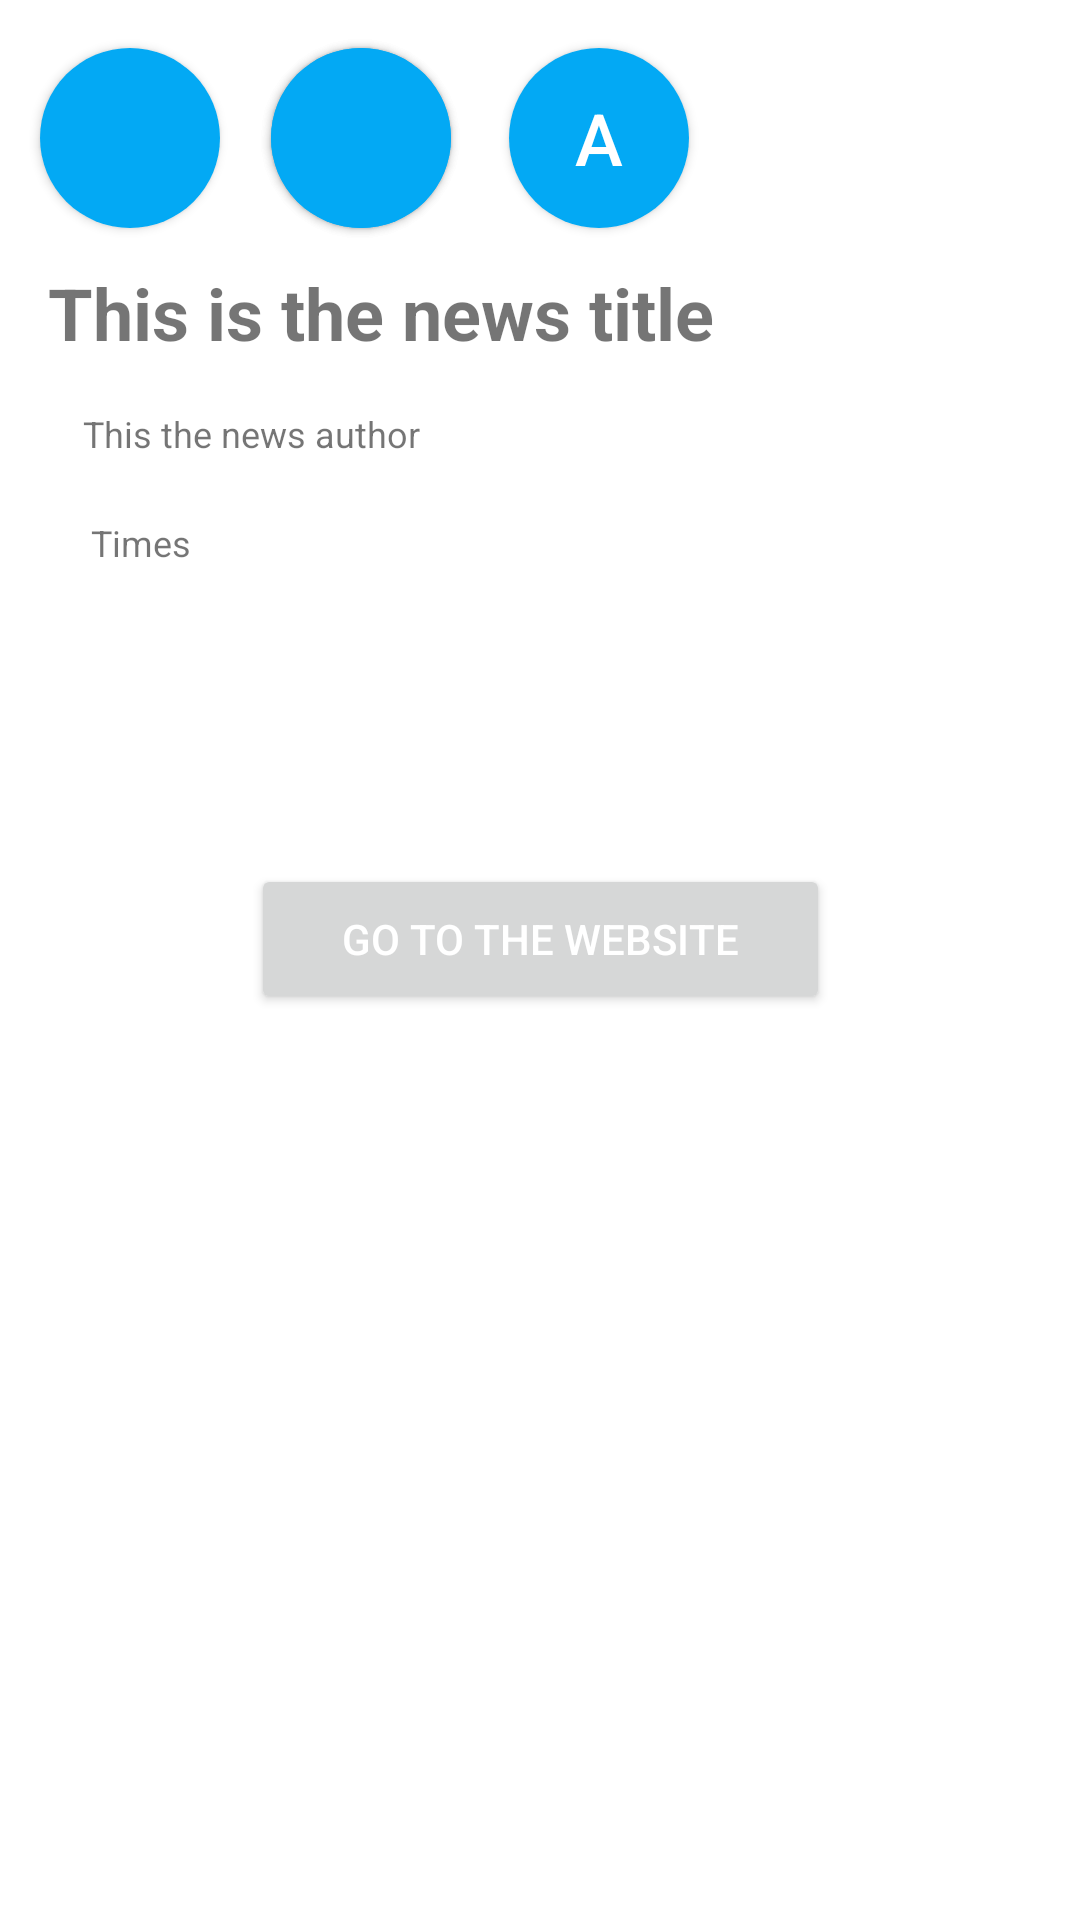

Write the Android layout XML for this screen, with the resource values it uses.
<!-- AndroidManifest.xml: application theme Theme.FinalProject_Plus -->
<!-- res/layout/new_main.xml -->
<?xml version="1.0" encoding="utf-8"?>
<RelativeLayout xmlns:android="http://schemas.android.com/apk/res/android"
xmlns:app="http://schemas.android.com/apk/res-auto"
    xmlns:tools="http://schemas.android.com/tools"
    android:layout_width="match_parent"
android:layout_height="match_parent"
android:background="@color/white">

<ScrollView
    android:id="@+id/mainScroll"
    android:layout_width="match_parent"
    android:layout_height="match_parent"
    android:background="@color/white"
    android:fillViewport="true"
    android:layout_alignParentTop="true"
    android:layout_alignParentEnd="true"
    android:layout_alignParentStart="true">
    <RelativeLayout
        android:layout_width="match_parent"
        android:layout_height="wrap_content">

<androidx.constraintlayout.widget.ConstraintLayout
    android:layout_width="match_parent"
    android:layout_height="wrap_content">


    <Button
        android:id="@+id/new_main_size_btn"
        android:layout_width="60dp"
        android:layout_height="60dp"
        android:layout_marginTop="16dp"
        android:background="@drawable/button_shape"
        android:text="A"
        android:textSize="24sp"
        app:icon="@color/colorPrimary"
        app:layout_constraintEnd_toEndOf="parent"
        app:layout_constraintHorizontal_bias="0.566"
        app:layout_constraintStart_toStartOf="parent"
        app:layout_constraintTop_toTopOf="parent" />

    <Button
        android:id="@+id/new_main_unsave_btn"
        android:layout_width="60dp"
        android:layout_height="60dp"
        android:layout_marginTop="16dp"
        android:background="@drawable/button_shape"
        app:icon="@android:drawable/star_big_off"
        app:layout_constraintEnd_toEndOf="parent"
        app:layout_constraintHorizontal_bias="0.301"
        app:layout_constraintStart_toStartOf="parent"
        app:layout_constraintTop_toTopOf="parent" />

    <Button
        android:id="@+id/new_main_save_btn"
        android:layout_width="60dp"
        android:layout_height="60dp"
        android:layout_marginTop="16dp"
        android:background="@drawable/button_shape"
        app:icon="@android:drawable/star_off"
        app:layout_constraintEnd_toEndOf="parent"
        app:layout_constraintHorizontal_bias="0.301"
        app:layout_constraintStart_toStartOf="parent"
        app:layout_constraintTop_toTopOf="parent" />

    <TextView
        android:id="@+id/new_main_time"
        android:layout_width="wrap_content"
        android:layout_height="wrap_content"
        android:layout_marginStart="8dp"
        android:layout_marginTop="20dp"
        android:layout_marginEnd="16dp"
        android:text="Times"
        android:textSize="12sp"
        app:layout_constraintEnd_toEndOf="parent"
        app:layout_constraintHorizontal_bias="0.074"
        app:layout_constraintStart_toStartOf="parent"
        app:layout_constraintTop_toBottomOf="@+id/new_main_author" />

    <TextView
        android:id="@+id/new_main_desc"
        android:layout_width="343dp"
        android:layout_height="0dp"
        android:layout_marginStart="24dp"
        android:layout_marginTop="20dp"
        android:layout_marginEnd="24dp"
        android:autoSizeTextType="none"
        android:textSize="14sp"
        app:layout_constraintEnd_toEndOf="parent"
        app:layout_constraintStart_toStartOf="parent"
        app:layout_constraintTop_toBottomOf="@+id/new_main_image" />

    <TextView
        android:id="@+id/new_main_author"
        android:layout_width="wrap_content"
        android:layout_height="wrap_content"
        android:layout_marginStart="8dp"
        android:layout_marginTop="16dp"
        android:layout_marginEnd="32dp"
        android:text="This the news author"
        android:textSize="12sp"
        app:layout_constraintEnd_toEndOf="parent"
        app:layout_constraintHorizontal_bias="0.094"
        app:layout_constraintStart_toStartOf="parent"
        app:layout_constraintTop_toBottomOf="@+id/new_main_title" />

    <TextView
        android:id="@+id/new_main_title"
        android:layout_width="wrap_content"
        android:layout_height="wrap_content"
        android:layout_marginStart="16dp"
        android:layout_marginTop="88dp"
        android:layout_marginEnd="16dp"
        android:autoSizeTextType="none"
        android:text="This is the news title"
        android:textSize="24sp"
        android:textStyle="bold"
        app:layout_constraintEnd_toEndOf="parent"
        app:layout_constraintHorizontal_bias="0.0"
        app:layout_constraintStart_toStartOf="parent"
        app:layout_constraintTop_toTopOf="parent" />

    <Button
        android:id="@+id/new_main_back_btn"
        android:layout_width="60dp"
        android:layout_height="60dp"
        android:layout_marginTop="16dp"
        android:background="@drawable/button_shape"
        app:icon="?attr/actionModeCloseDrawable"
        app:layout_constraintEnd_toEndOf="parent"
        app:layout_constraintHorizontal_bias="0.044"
        app:layout_constraintStart_toStartOf="parent"
        app:layout_constraintTop_toTopOf="parent" />

    <ImageView
        android:id="@+id/new_main_image"
        android:layout_width="wrap_content"
        android:layout_height="wrap_content"
        android:layout_marginTop="16dp"
        app:layout_constraintEnd_toEndOf="parent"
        app:layout_constraintHorizontal_bias="0.498"
        app:layout_constraintStart_toStartOf="parent"
        app:layout_constraintTop_toBottomOf="@+id/new_main_time"
        tools:srcCompat="@tools:sample/avatars" />

    <Button
        android:id="@+id/new_main_check_news"
        android:layout_width="193dp"
        android:layout_height="50dp"
        android:layout_marginTop="44dp"
        android:text="Go to the website"
        app:layout_constraintEnd_toEndOf="parent"
        app:layout_constraintStart_toStartOf="parent"
        app:layout_constraintTop_toBottomOf="@+id/new_main_desc" />

</androidx.constraintlayout.widget.ConstraintLayout>
    </RelativeLayout>
</ScrollView>
</RelativeLayout>
<!-- resources referenced by this layout -->
<resources>
  <color name="colorPrimary">#03A9F4</color>
  <color name="white">#FFFFFFFF</color>
  <!-- drawable button_shape (drawable) -->
  <?xml version="1.0" encoding="utf-8"?>
  <shape xmlns:android="http://schemas.android.com/apk/res/android"
      android:shape="oval">
  
      <corners android:radius="0dp" />
      <solid android:color="@color/colorPrimary" />
      <size
          android:width="40dp"
          android:height="40dp" />
      <stroke
          android:width="0dp"
          android:color="#fff" />
  </shape>
  <style name="Theme.FinalProject_Plus" parent="Theme.MaterialComponents.DayNight.NoActionBar">
          
          <item name="colorPrimary">#03A9F4</item>
          <item name="colorPrimaryVariant">#4169E1</item>
          <item name="colorOnPrimary">@color/white</item>
          
          <item name="colorSecondary">@color/teal_200</item>
          <item name="colorSecondaryVariant">@color/teal_700</item>
          <item name="colorOnSecondary">@color/white</item>
          
          <item name="android:statusBarColor">?attr/colorPrimaryVariant</item>
          
          <item name="android:textColorPrimary">@color/white</item>
      </style>
  <color name="teal_200">#FF03DAC5</color>
  <color name="teal_700">#FF018786</color>
</resources>
